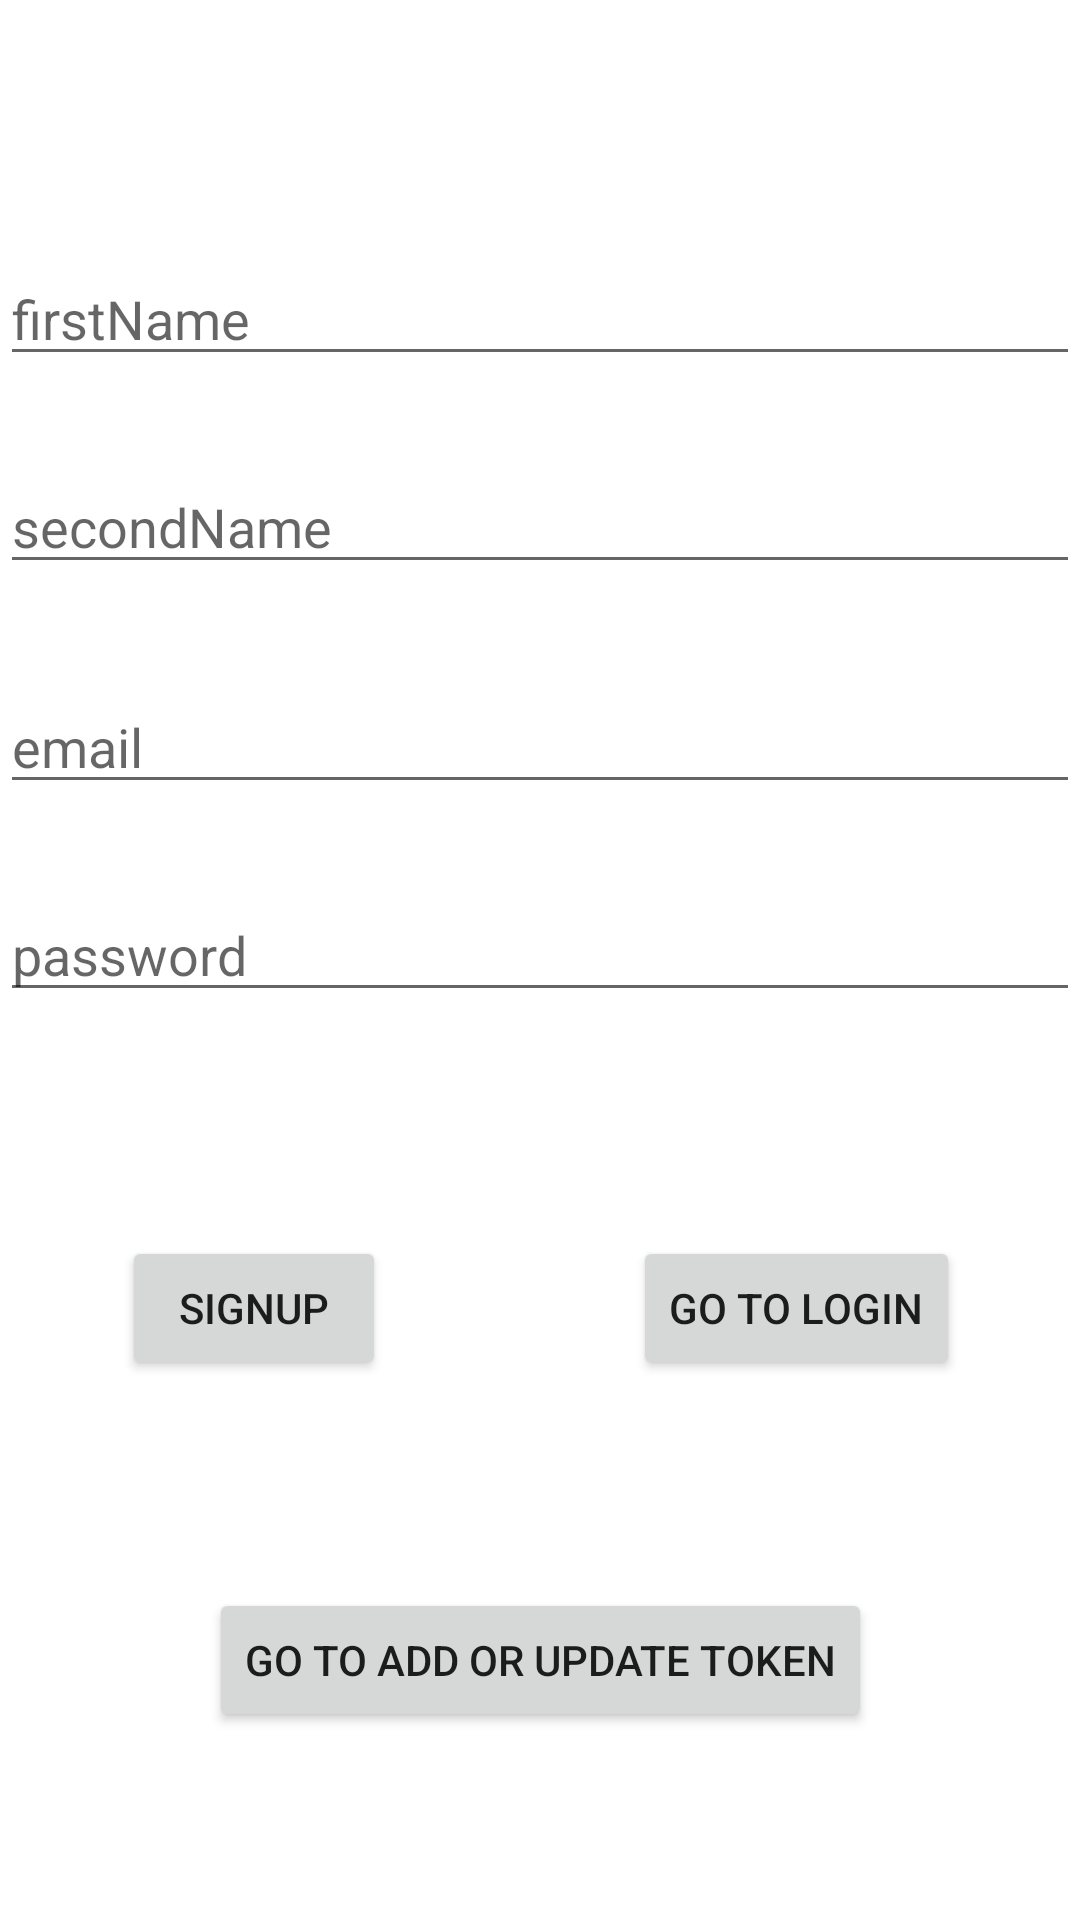

Write the Android layout XML for this screen, with the resource values it uses.
<!-- AndroidManifest.xml: application theme Theme.TestNotificationFirebase -->
<!-- res/layout/activity_main.xml -->
<?xml version="1.0" encoding="utf-8"?>
<androidx.constraintlayout.widget.ConstraintLayout xmlns:android="http://schemas.android.com/apk/res/android"
    xmlns:app="http://schemas.android.com/apk/res-auto"
    xmlns:tools="http://schemas.android.com/tools"
    android:layout_width="match_parent"
    android:layout_height="match_parent"
    tools:context=".MainActivity">


    <EditText
        android:id="@+id/firstName"
        android:layout_width="0dp"
        android:layout_height="wrap_content"
        android:layout_marginTop="84dp"
        android:ems="10"
        android:hint="firstName"
        android:inputType="textPersonName"
        app:layout_constraintEnd_toEndOf="parent"
        app:layout_constraintHorizontal_bias="0.0"
        app:layout_constraintStart_toStartOf="parent"
        app:layout_constraintTop_toTopOf="parent" />

    <EditText
        android:id="@+id/secondName"
        android:layout_width="0dp"
        android:layout_height="wrap_content"
        android:layout_marginTop="28dp"
        android:ems="10"
        android:hint="secondName"
        android:inputType="textPersonName"
        app:layout_constraintEnd_toEndOf="parent"
        app:layout_constraintHorizontal_bias="0.0"
        app:layout_constraintStart_toStartOf="parent"
        app:layout_constraintTop_toBottomOf="@+id/firstName" />

    <EditText
        android:id="@+id/emailSignUp"
        android:layout_width="0dp"
        android:layout_height="wrap_content"
        android:layout_marginTop="32dp"
        android:ems="10"
        android:hint="email"
        android:inputType="textEmailAddress"
        app:layout_constraintEnd_toEndOf="parent"
        app:layout_constraintHorizontal_bias="0.0"
        app:layout_constraintStart_toStartOf="parent"
        app:layout_constraintTop_toBottomOf="@+id/secondName" />

    <EditText
        android:id="@+id/passwordSignUp"
        android:layout_width="0dp"
        android:layout_height="wrap_content"
        android:layout_marginTop="28dp"
        android:ems="10"
        android:hint="password"
        android:inputType="numberPassword"
        app:layout_constraintEnd_toEndOf="parent"
        app:layout_constraintHorizontal_bias="0.0"
        app:layout_constraintStart_toStartOf="parent"
        app:layout_constraintTop_toBottomOf="@+id/emailSignUp" />

    <Button
        android:id="@+id/signUp"
        android:layout_width="wrap_content"
        android:layout_height="wrap_content"
        android:layout_marginTop="144dp"
        android:text="signUp"
        app:layout_constraintEnd_toStartOf="@+id/GoToLogin"
        app:layout_constraintHorizontal_bias="0.331"
        app:layout_constraintStart_toStartOf="parent"
        app:layout_constraintTop_toBottomOf="@+id/emailSignUp" />

    <Button
        android:id="@+id/GoToLogin"
        android:layout_width="wrap_content"
        android:layout_height="wrap_content"
        android:layout_marginEnd="40dp"
        android:text="go To Login"
        app:layout_constraintBottom_toBottomOf="@+id/signUp"
        app:layout_constraintEnd_toEndOf="parent"
        app:layout_constraintTop_toTopOf="@+id/signUp"
        app:layout_constraintVertical_bias="0.0" />

    <Button
        android:id="@+id/GoToAddOrUpdateToken"
        android:layout_width="wrap_content"
        android:layout_height="wrap_content"
        android:layout_marginTop="192dp"
        android:text="go To Add OR Update Token"
        app:layout_constraintEnd_toEndOf="parent"
        app:layout_constraintStart_toStartOf="parent"
        app:layout_constraintTop_toBottomOf="@+id/passwordSignUp" />
</androidx.constraintlayout.widget.ConstraintLayout>
<!-- resources referenced by this layout -->
<resources>
  <style name="Theme.TestNotificationFirebase" parent="Theme.MaterialComponents.DayNight.DarkActionBar">
          
          <item name="colorPrimary">@color/purple_500</item>
          <item name="colorPrimaryVariant">@color/purple_700</item>
          <item name="colorOnPrimary">@color/white</item>
          
          <item name="colorSecondary">@color/teal_200</item>
          <item name="colorSecondaryVariant">@color/teal_700</item>
          <item name="colorOnSecondary">@color/black</item>
          
          <item name="android:statusBarColor" tools:targetApi="l">?attr/colorPrimaryVariant</item>
          
      </style>
  <!-- not gathered from this repository: default colours our renderer supplied (Android Studio template values) -->
  <color name="purple_500">#FF6200EE</color>
  <color name="purple_700">#FF3700B3</color>
  <color name="teal_200">#FF03DAC5</color>
  <color name="teal_700">#FF018786</color>
  <color name="black">#FF000000</color>
  <color name="white">#FFFFFFFF</color>
</resources>
